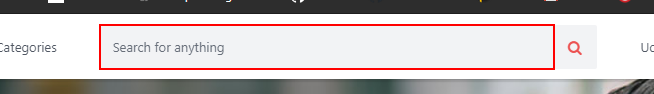
Task: Intelligo.online website offer it's users to upskill themselves by easy comparison.
Workflow: Udemy

Step 1: type [inputCourseUdemy] into the text box 'header-search-field'

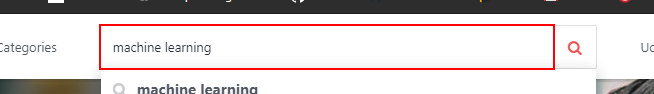
Step 2: type a value into the text box 'header-search-field'

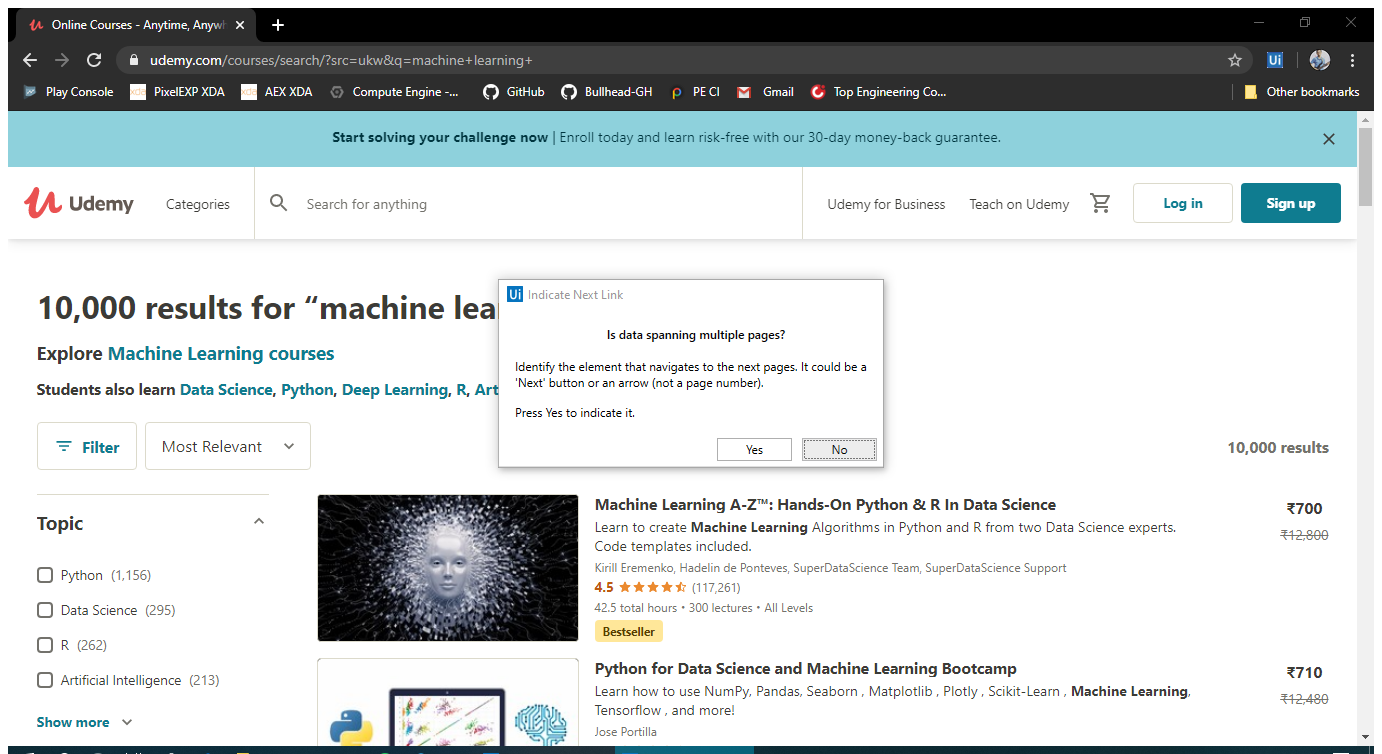
Step 3: Attach Browser 'OnlineCou Page' (chrome.exe)

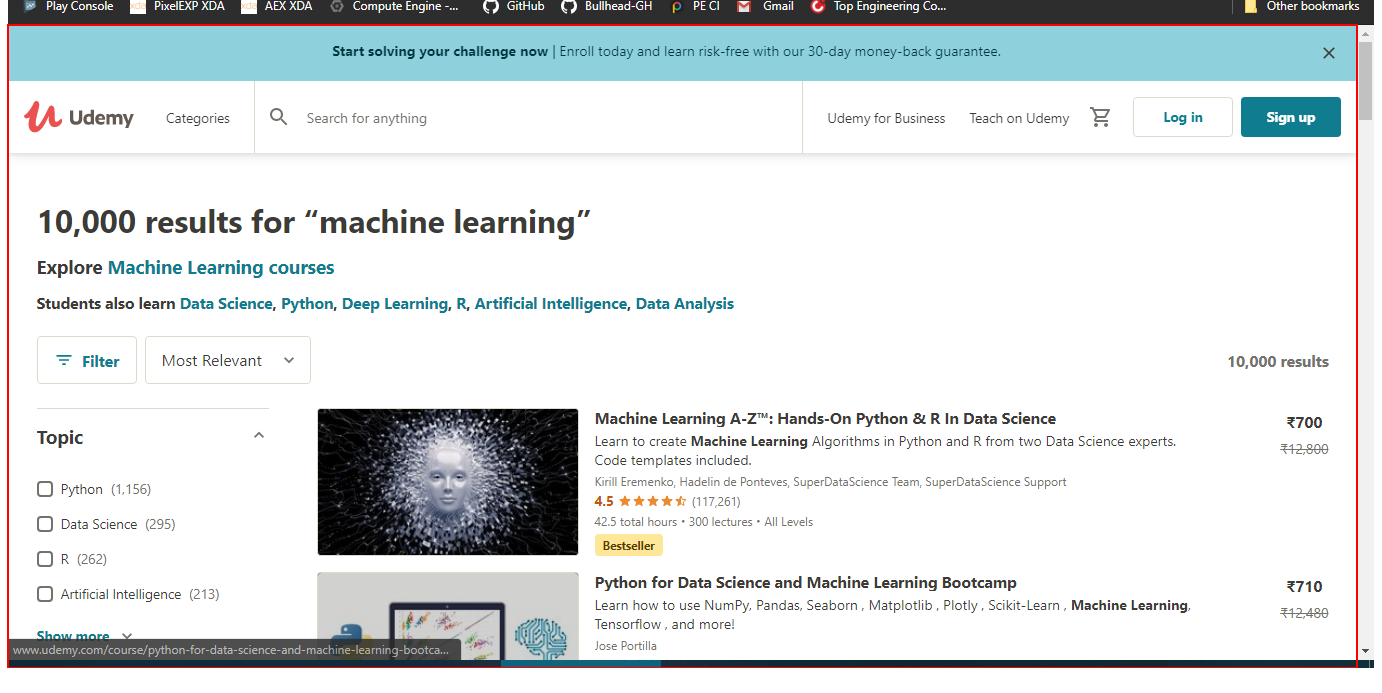
Step 4: get-text from the page

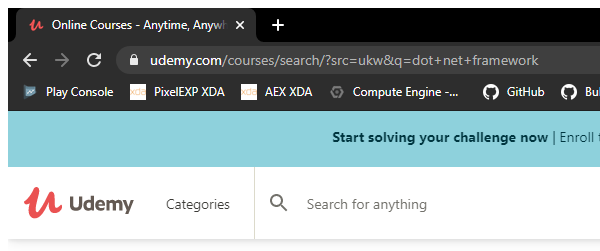
Step 5: Close Window 'chrome.exe Online' in window 'Online Courses - Anytime, Anywhere | Udemy' (chrome.exe)